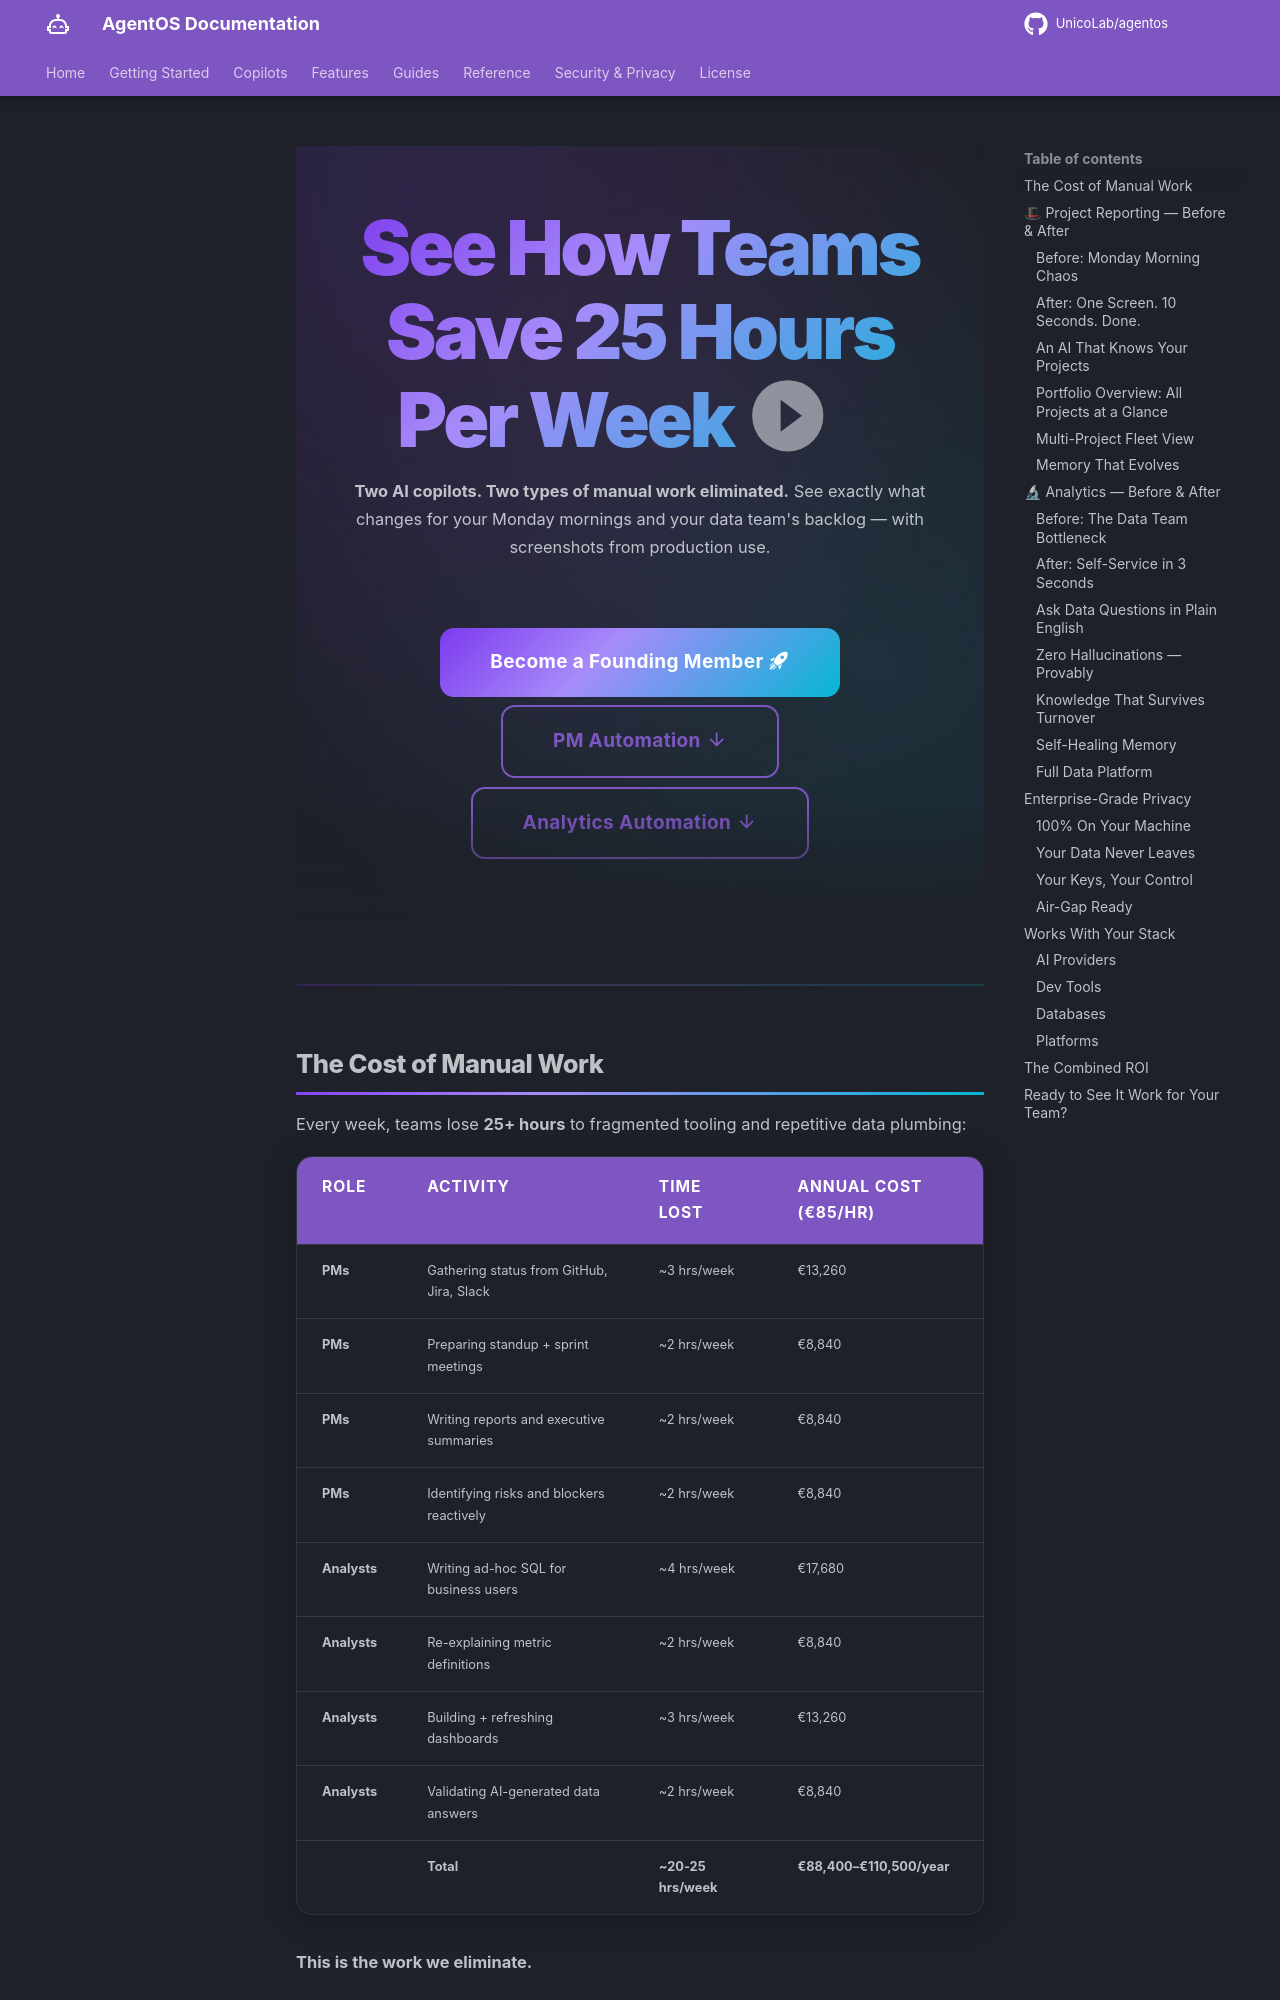

repository: UnicoLab/agentos · page: demo/index.html · generator: mkdocs

---
title: See It In Action
description: "Watch how teams save 25+ hours per week by automating project reporting and analytics workflows. Real screenshots, real outcomes, real ROI."
---

<div class="hero" markdown>

# See How Teams Save 25 Hours Per Week :material-play-circle:

**Two AI copilots. Two types of manual work eliminated.** See exactly what changes for your Monday mornings and your data team's backlog — with screenshots from production use.

<div class="hero-cta" markdown>
[Become a Founding Member :material-rocket-launch:](index.md#founding-member){ .md-button .md-button--primary }
[PM Automation :material-arrow-down:](#project-reporting-before-after){ .md-button }
[Analytics Automation :material-arrow-down:](#analytics-before-after){ .md-button }
</div>

</div>

---
